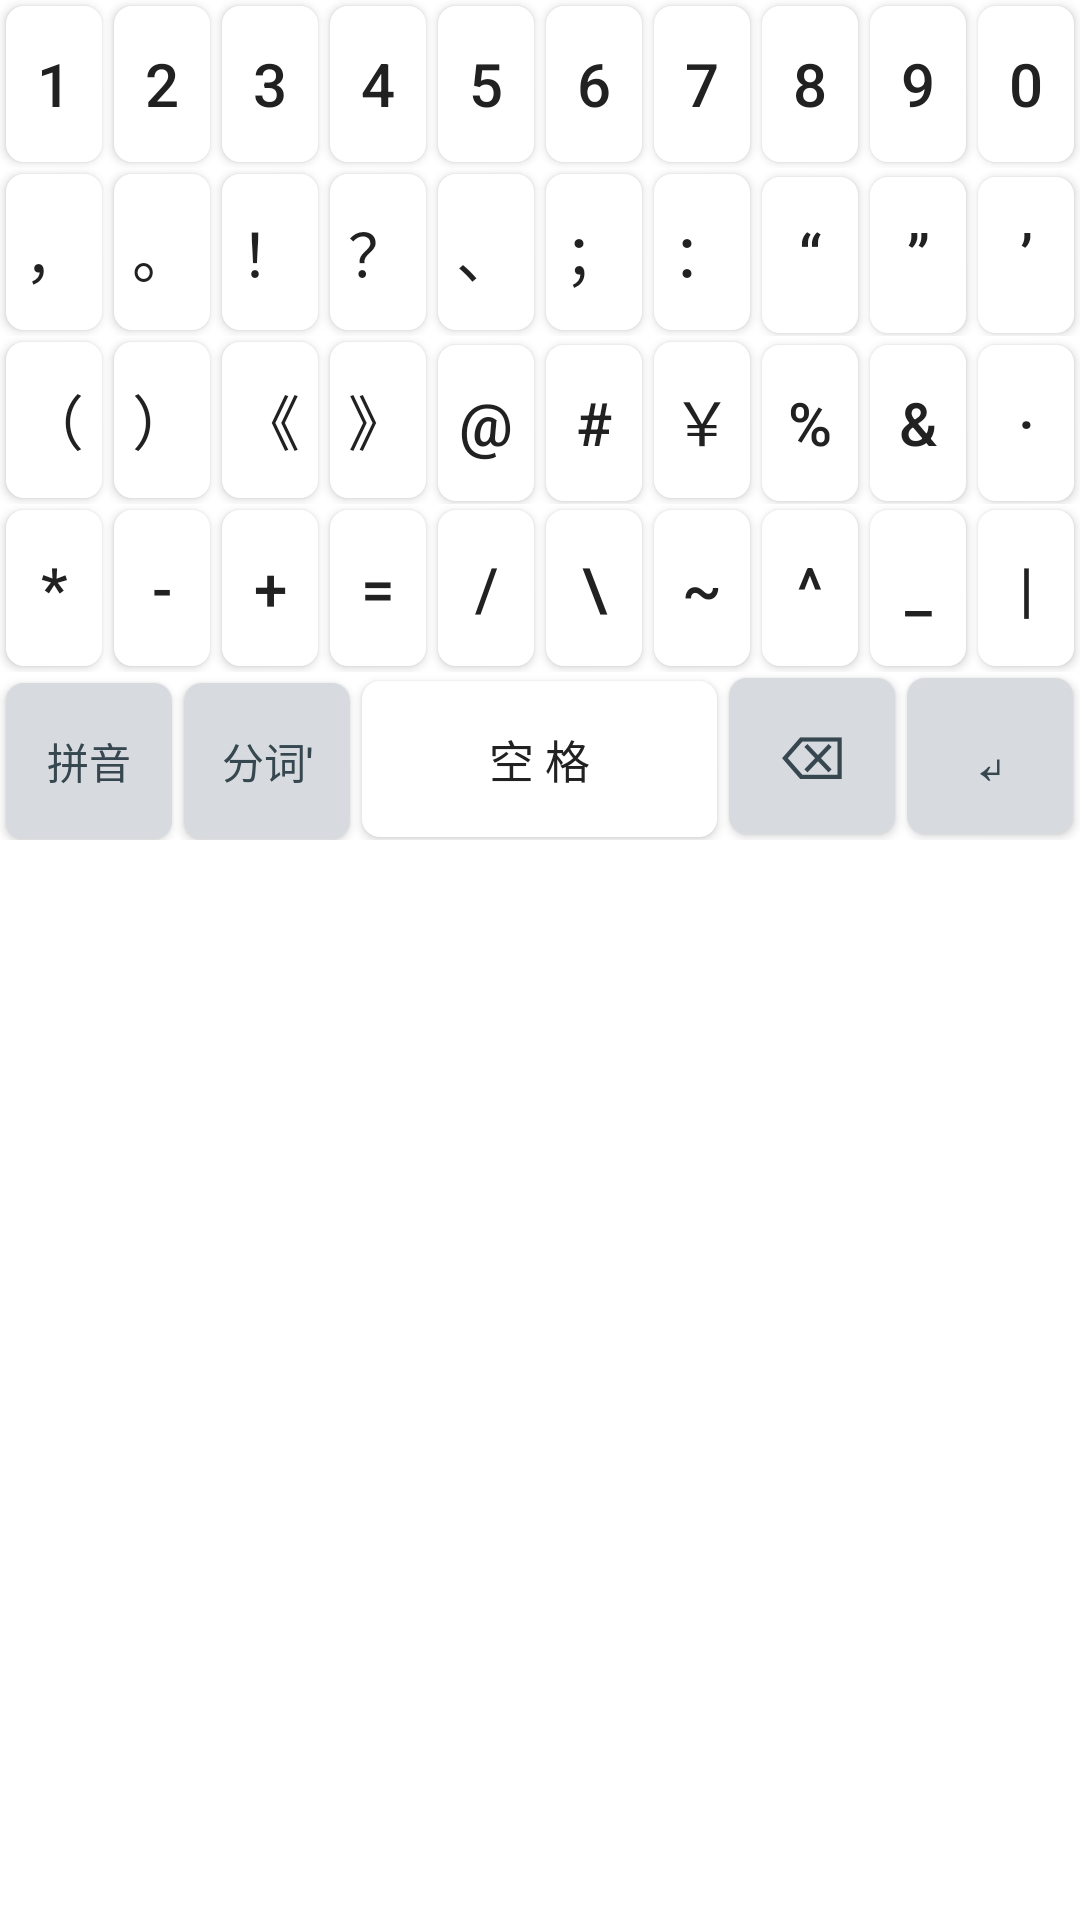

Android layout source for this screen:
<!-- AndroidManifest.xml: application theme Theme.Qingjian -->
<!-- res/layout/keyboard_symbols.xml -->
<?xml version="1.0" encoding="utf-8"?>
<LinearLayout xmlns:android="http://schemas.android.com/apk/res/android"
    android:layout_width="match_parent"
    android:layout_height="wrap_content"
    android:orientation="vertical">

    <LinearLayout style="@style/KeyRow">
        <Button style="@style/KeyButton" android:text="1" android:tag="digit:1" />
        <Button style="@style/KeyButton" android:text="2" android:tag="digit:2" />
        <Button style="@style/KeyButton" android:text="3" android:tag="digit:3" />
        <Button style="@style/KeyButton" android:text="4" android:tag="digit:4" />
        <Button style="@style/KeyButton" android:text="5" android:tag="digit:5" />
        <Button style="@style/KeyButton" android:text="6" android:tag="digit:6" />
        <Button style="@style/KeyButton" android:text="7" android:tag="digit:7" />
        <Button style="@style/KeyButton" android:text="8" android:tag="digit:8" />
        <Button style="@style/KeyButton" android:text="9" android:tag="digit:9" />
        <Button style="@style/KeyButton" android:text="0" android:tag="digit:0" />
    </LinearLayout>

    <LinearLayout style="@style/KeyRow">
        <Button style="@style/KeyButton" android:text="，" android:tag="punct:，" />
        <Button style="@style/KeyButton" android:text="。" android:tag="punct:。" />
        <Button style="@style/KeyButton" android:text="！" android:tag="punct:！" />
        <Button style="@style/KeyButton" android:text="？" android:tag="punct:？" />
        <Button style="@style/KeyButton" android:text="、" android:tag="punct:、" />
        <Button style="@style/KeyButton" android:text="；" android:tag="punct:；" />
        <Button style="@style/KeyButton" android:text="：" android:tag="punct:：" />
        <Button style="@style/KeyButton" android:text="“" android:tag="punct:“" />
        <Button style="@style/KeyButton" android:text="”" android:tag="punct:”" />
        <Button style="@style/KeyButton" android:text="’" android:tag="punct:’" />
    </LinearLayout>

    <LinearLayout style="@style/KeyRow">
        <Button style="@style/KeyButton" android:text="（" android:tag="punct:（" />
        <Button style="@style/KeyButton" android:text="）" android:tag="punct:）" />
        <Button style="@style/KeyButton" android:text="《" android:tag="punct:《" />
        <Button style="@style/KeyButton" android:text="》" android:tag="punct:》" />
        <Button style="@style/KeyButton" android:text="@" android:tag="punct:@" />
        <Button style="@style/KeyButton" android:text="#" android:tag="punct:#" />
        <Button style="@style/KeyButton" android:text="￥" android:tag="punct:￥" />
        <Button style="@style/KeyButton" android:text="%" android:tag="punct:%" />
        <Button style="@style/KeyButton" android:text="&amp;" android:tag="punct:&amp;" />
        <Button style="@style/KeyButton" android:text="·" android:tag="punct:·" />
    </LinearLayout>

    <LinearLayout style="@style/KeyRow">
        <Button style="@style/KeyButton" android:text="*" android:tag="punct:*" />
        <Button style="@style/KeyButton" android:text="-" android:tag="punct:-" />
        <Button style="@style/KeyButton" android:text="+" android:tag="punct:+" />
        <Button style="@style/KeyButton" android:text="=" android:tag="punct:=" />
        <Button style="@style/KeyButton" android:text="/" android:tag="punct:/" />
        <Button style="@style/KeyButton" android:text="\" android:tag="punct:\" />
        <Button style="@style/KeyButton" android:text="~" android:tag="punct:~" />
        <Button style="@style/KeyButton" android:text="^" android:tag="punct:^" />
        <Button style="@style/KeyButton" android:text="_" android:tag="punct:_" />
        <Button style="@style/KeyButton" android:text="|" android:tag="punct:|" />
    </LinearLayout>

    <LinearLayout style="@style/KeyRow">
        <Button
            style="@style/KeyButtonFunction"
            android:layout_weight="1.4"
            android:text="拼音"
            android:tag="special:qwpanel" />
        <Button
            style="@style/KeyButtonFunction"
            android:layout_weight="1.4"
            android:text="分词'"
            android:tag="special:apostrophe" />
        <Button
            style="@style/KeyButton"
            android:layout_weight="3"
            android:text="空 格"
            android:textSize="15sp"
            android:tag="special:space" />
        <Button
            style="@style/KeyButtonFunction"
            android:layout_weight="1.4"
            android:text="⌫"
            android:textSize="20sp"
            android:tag="special:backspace" />
        <Button
            style="@style/KeyButtonFunction"
            android:layout_weight="1.4"
            android:text="↵"
            android:textSize="20sp"
            android:tag="special:enter" />
    </LinearLayout>

</LinearLayout>
<!-- resources referenced by this layout -->
<resources>
  <style name="KeyButton">
          <item name="android:layout_width">0dp</item>
          <item name="android:layout_height">@dimen/key_height</item>
          <item name="android:layout_weight">1</item>
          <item name="android:layout_margin">@dimen/key_margin</item>
          <item name="android:background">@drawable/key_background</item>
          <item name="android:textColor">@color/key_text</item>
          <item name="android:textSize">20sp</item>
          <item name="android:textAllCaps">false</item>
          <item name="android:minWidth">0dp</item>
          <item name="android:minHeight">0dp</item>
          <item name="android:padding">0dp</item>
          <item name="android:insetTop">0dp</item>
          <item name="android:insetBottom">0dp</item>
      </style>
  <style name="KeyButtonFunction" parent="KeyButton">
          <item name="android:background">@drawable/key_background_function</item>
          <item name="android:textColor">@color/key_function_text</item>
          <item name="android:textSize">14sp</item>
      </style>
  <style name="KeyRow">
          <item name="android:layout_width">match_parent</item>
          <item name="android:layout_height">wrap_content</item>
          <item name="android:orientation">horizontal</item>
      </style>
  <style name="Theme.Qingjian" parent="@android:style/Theme.Material.Light.NoActionBar">
          <item name="android:statusBarColor">@color/primary_dark</item>
          <item name="android:navigationBarColor">@android:color/white</item>
          <item name="android:windowBackground">@android:color/white</item>
          <item name="android:colorAccent">@color/primary</item>
      </style>
  <dimen name="key_height">52dp</dimen>
  <dimen name="key_margin">2dp</dimen>
  <!-- drawable key_background (drawable) -->
  <?xml version="1.0" encoding="utf-8"?>
  <selector xmlns:android="http://schemas.android.com/apk/res/android">
      <item android:state_pressed="true">
          <shape xmlns:android="http://schemas.android.com/apk/res/android">
              <solid android:color="@color/key_pressed" />
              <corners android:radius="6dp" />
          </shape>
      </item>
      <item>
          <shape xmlns:android="http://schemas.android.com/apk/res/android">
              <solid android:color="@color/key_normal" />
              <corners android:radius="6dp" />
          </shape>
      </item>
  </selector>
  <color name="key_text">#212121</color>
  <!-- drawable key_background_function (drawable) -->
  <?xml version="1.0" encoding="utf-8"?>
  <selector xmlns:android="http://schemas.android.com/apk/res/android">
      <item android:state_pressed="true">
          <shape xmlns:android="http://schemas.android.com/apk/res/android">
              <solid android:color="@color/key_function_pressed" />
              <corners android:radius="6dp" />
          </shape>
      </item>
      <item>
          <shape xmlns:android="http://schemas.android.com/apk/res/android">
              <solid android:color="@color/key_function" />
              <corners android:radius="6dp" />
          </shape>
      </item>
  </selector>
  <color name="key_function_text">#37474F</color>
  <color name="primary_dark">#1B5E20</color>
  <color name="primary">#2E7D32</color>
  <color name="key_pressed">#CFD8DC</color>
  <color name="key_normal">#FFFFFF</color>
  <color name="key_function_pressed">#B0BEC5</color>
  <color name="key_function">#D7DBE0</color>
</resources>
